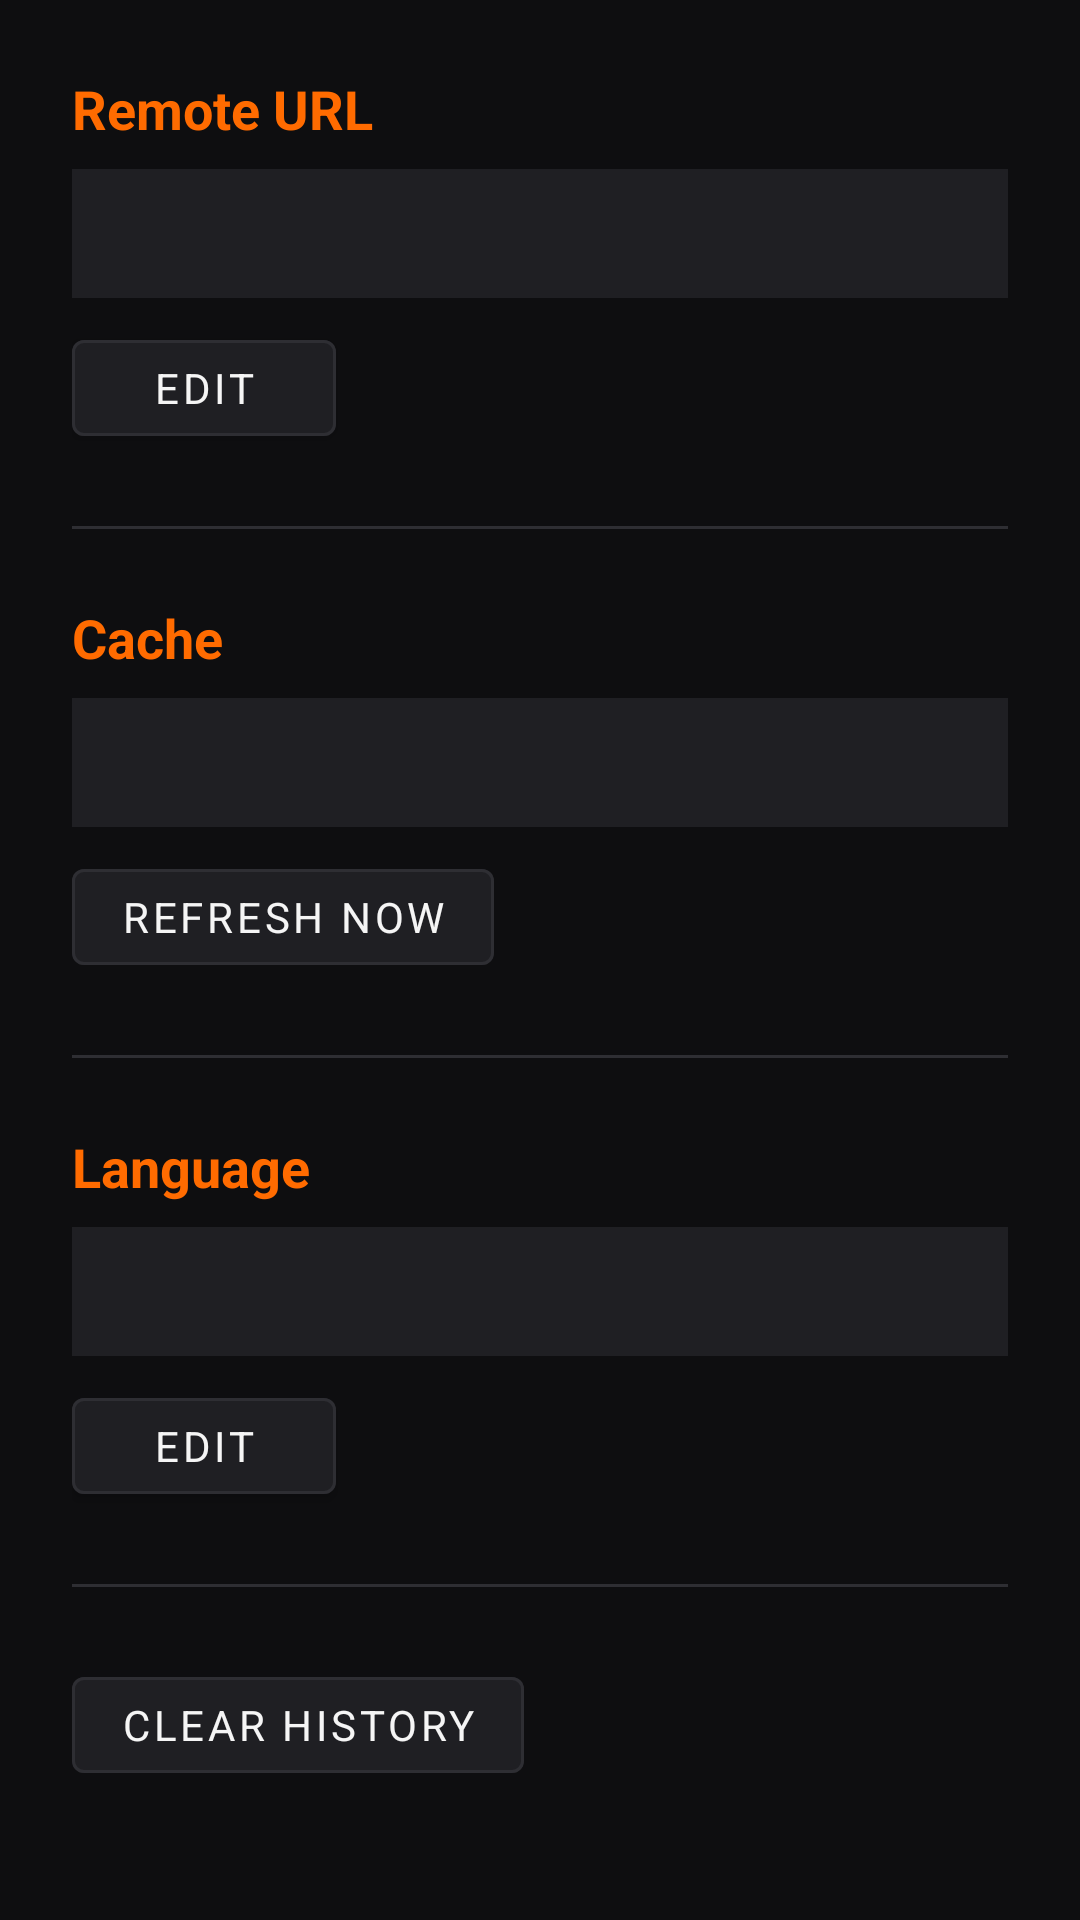

Produce the Android XML layout that renders to this screen, including the resource entries it uses.
<!-- AndroidManifest.xml: application theme Theme.FameTV -->
<!-- res/layout/activity_settings.xml -->
<?xml version="1.0" encoding="utf-8"?>
<LinearLayout xmlns:android="http://schemas.android.com/apk/res/android"
    android:layout_width="match_parent"
    android:layout_height="match_parent"
    android:orientation="vertical"
    android:background="@color/bg_dark"
    android:padding="24dp">

    <TextView
        android:layout_width="wrap_content"
        android:layout_height="wrap_content"
        android:text="@string/remote_url"
        android:textColor="@color/accent"
        android:textSize="18sp"
        android:textStyle="bold" />

    <TextView
        android:id="@+id/settings_url"
        android:layout_width="match_parent"
        android:layout_height="wrap_content"
        android:layout_marginTop="8dp"
        android:textColor="@color/text_primary"
        android:textSize="14sp"
        android:textIsSelectable="true"
        android:fontFamily="monospace"
        android:background="@color/card_bg"
        android:padding="12dp" />

    <Button
        android:id="@+id/btn_edit_url"
        style="@style/Widget.FameTV.Button"
        android:layout_width="wrap_content"
        android:layout_height="wrap_content"
        android:layout_marginTop="8dp"
        android:text="@string/edit" />

    <View
        android:layout_width="match_parent"
        android:layout_height="1dp"
        android:layout_marginVertical="24dp"
        android:background="@color/card_border" />

    <TextView
        android:layout_width="wrap_content"
        android:layout_height="wrap_content"
        android:text="@string/cache"
        android:textColor="@color/accent"
        android:textSize="18sp"
        android:textStyle="bold" />

    <TextView
        android:id="@+id/settings_cache_info"
        android:layout_width="match_parent"
        android:layout_height="wrap_content"
        android:layout_marginTop="8dp"
        android:textColor="@color/text_secondary"
        android:textSize="14sp"
        android:background="@color/card_bg"
        android:padding="12dp" />

    <Button
        android:id="@+id/btn_refresh_now"
        style="@style/Widget.FameTV.Button"
        android:layout_width="wrap_content"
        android:layout_height="wrap_content"
        android:layout_marginTop="8dp"
        android:text="@string/refresh_now" />

    <View
        android:layout_width="match_parent"
        android:layout_height="1dp"
        android:layout_marginVertical="24dp"
        android:background="@color/card_border" />

    <TextView
        android:layout_width="wrap_content"
        android:layout_height="wrap_content"
        android:text="@string/language"
        android:textColor="@color/accent"
        android:textSize="18sp"
        android:textStyle="bold" />

    <TextView
        android:id="@+id/settings_language"
        android:layout_width="match_parent"
        android:layout_height="wrap_content"
        android:layout_marginTop="8dp"
        android:textColor="@color/text_primary"
        android:textSize="14sp"
        android:background="@color/card_bg"
        android:padding="12dp" />

    <Button
        android:id="@+id/btn_change_language"
        style="@style/Widget.FameTV.Button"
        android:layout_width="wrap_content"
        android:layout_height="wrap_content"
        android:layout_marginTop="8dp"
        android:text="@string/edit" />

    <View
        android:layout_width="match_parent"
        android:layout_height="1dp"
        android:layout_marginVertical="24dp"
        android:background="@color/card_border" />

    <Button
        android:id="@+id/btn_clear_history"
        style="@style/Widget.FameTV.Button"
        android:layout_width="wrap_content"
        android:layout_height="wrap_content"
        android:text="@string/clear_history" />
</LinearLayout>
<!-- resources referenced by this layout -->
<resources>
  <color name="accent">#FFFF6B00</color>
  <color name="bg_dark">#FF0E0E10</color>
  <color name="card_bg">#FF1F1F23</color>
  <color name="card_border">#FF2E2E33</color>
  <color name="text_primary">#FFF5F5F5</color>
  <color name="text_secondary">#FF9CA3AF</color>
  <string name="cache">Cache</string>
  <string name="clear_history">Clear history</string>
  <string name="edit">Edit</string>
  <string name="language">Language</string>
  <string name="refresh_now">Refresh now</string>
  <string name="remote_url">Remote URL</string>
  <style name="Widget.FameTV.Button" parent="Widget.MaterialComponents.Button">
          <item name="android:textColor">@color/text_primary</item>
          <item name="backgroundTint">@color/card_bg</item>
          <item name="strokeColor">@color/card_border</item>
          <item name="strokeWidth">1dp</item>
          <item name="android:minHeight">44dp</item>
          <item name="android:focusable">true</item>
          <item name="android:focusableInTouchMode">true</item>
      </style>
  <style name="Theme.FameTV" parent="Theme.MaterialComponents.NoActionBar">
          <item name="colorPrimary">@color/accent</item>
          <item name="colorPrimaryDark">@color/accent_dim</item>
          <item name="colorAccent">@color/accent</item>
          <item name="android:windowBackground">@color/bg_dark</item>
          <item name="android:textColorPrimary">@color/text_primary</item>
          <item name="android:textColorSecondary">@color/text_secondary</item>
          <item name="android:textColorHint">@color/text_hint</item>
          <item name="android:fontFamily">sans-serif</item>
          <item name="android:windowAnimationStyle">@style/Animation.FameTV</item>
      </style>
  <color name="accent_dim">#FFCC5500</color>
  <color name="text_hint">#FF6B7280</color>
  <style name="Animation.FameTV" parent="@android:style/Animation.Activity">
          <item name="android:activityOpenEnterAnimation">@anim/fade_in</item>
          <item name="android:activityOpenExitAnimation">@anim/fade_out</item>
          <item name="android:activityCloseEnterAnimation">@anim/fade_in</item>
          <item name="android:activityCloseExitAnimation">@anim/fade_out</item>
      </style>
</resources>
